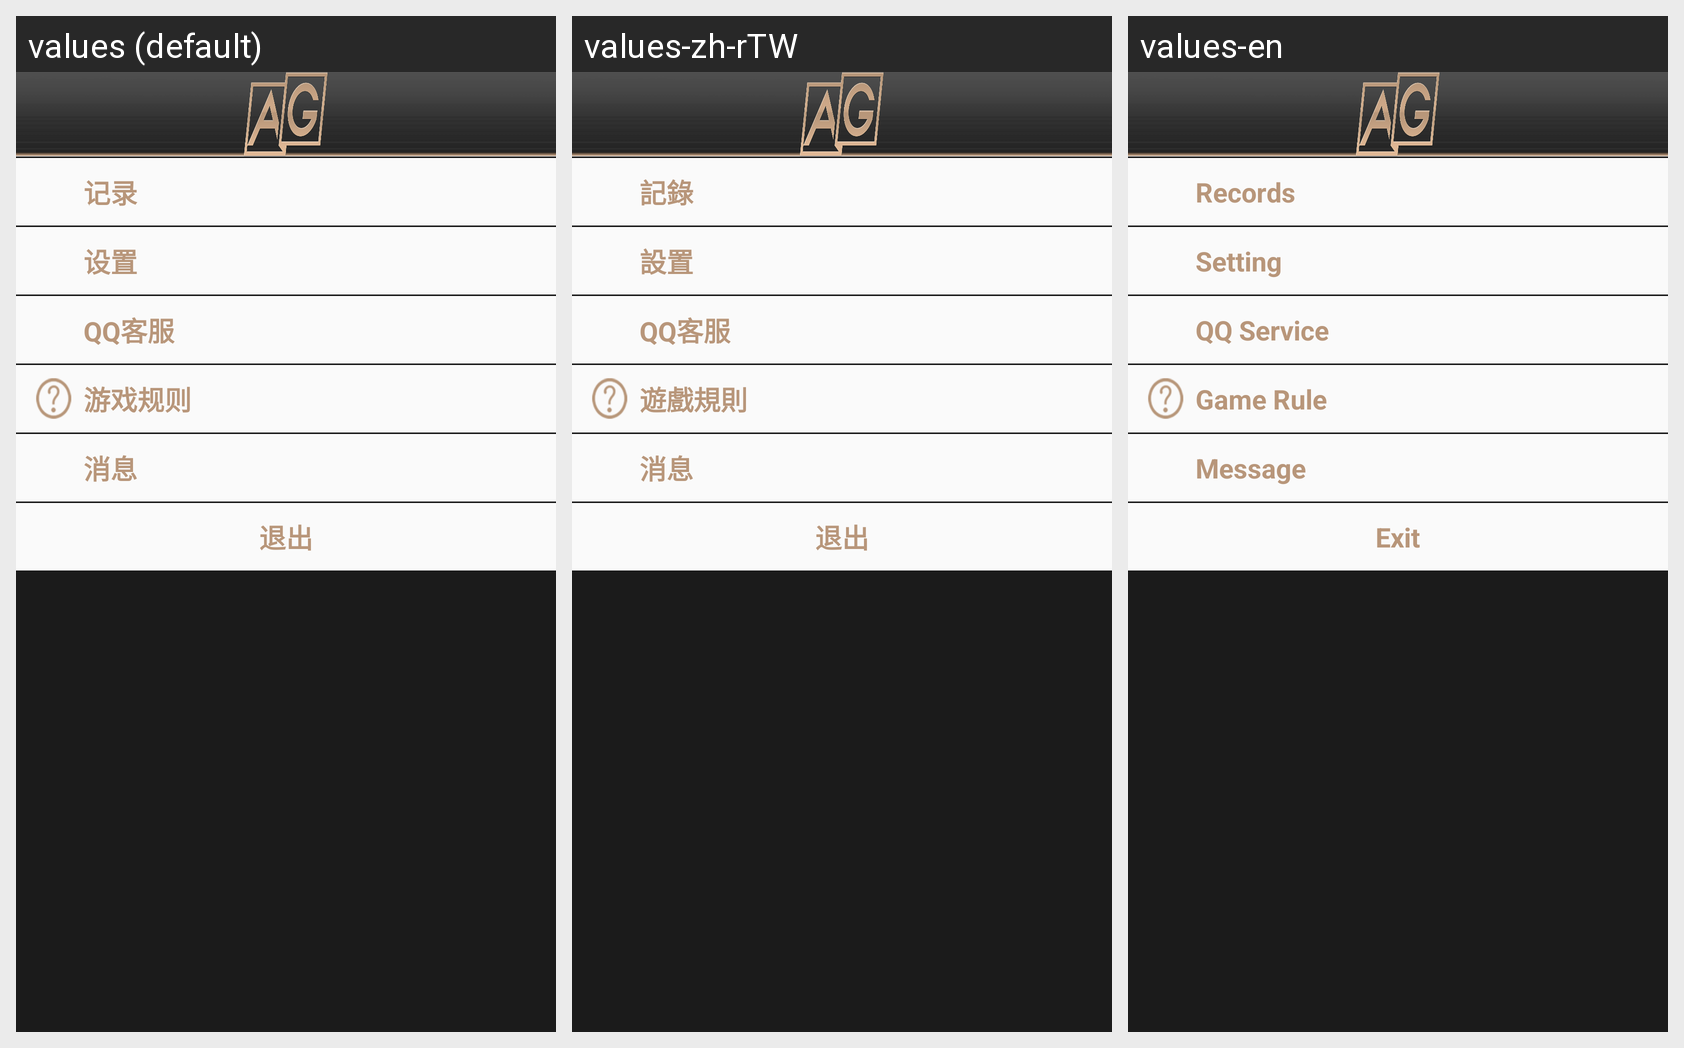

Here is an Android app screen in its default locale and in the app's own translations. Write out the translated-string differences for the strings that appear on this screen.
Android screen res/layout/dialog_menu.xml rendered under 3 locales, left to right: values (default), values-zh-rTW, values-en. Device: Nexus 5 (rendered at 1080×1920; each locale shown at half size, 540×960, under a caption strip naming it); theme AppTheme.
Strings drawn on this screen, with the default value and each locale's value (text and hints the layout hard-codes, and strings that could not be matched under every locale, appear in the picture but are not listed):

records
  values: 记录
  values-zh-rTW: 記錄
  values-en: Records

setting
  values: 设置
  values-zh-rTW: 設置
  values-en: Setting

suggestion
  values: QQ客服
  values-zh-rTW: QQ客服
  values-en: QQ Service

game_rule
  values: 游戏规则
  values-zh-rTW: 遊戲規則
  values-en: Game Rule

message
  values: 消息
  values-zh-rTW: 消息
  values-en: Message

exit_app
  values: 退出
  values-zh-rTW: 退出
  values-en: Exit
